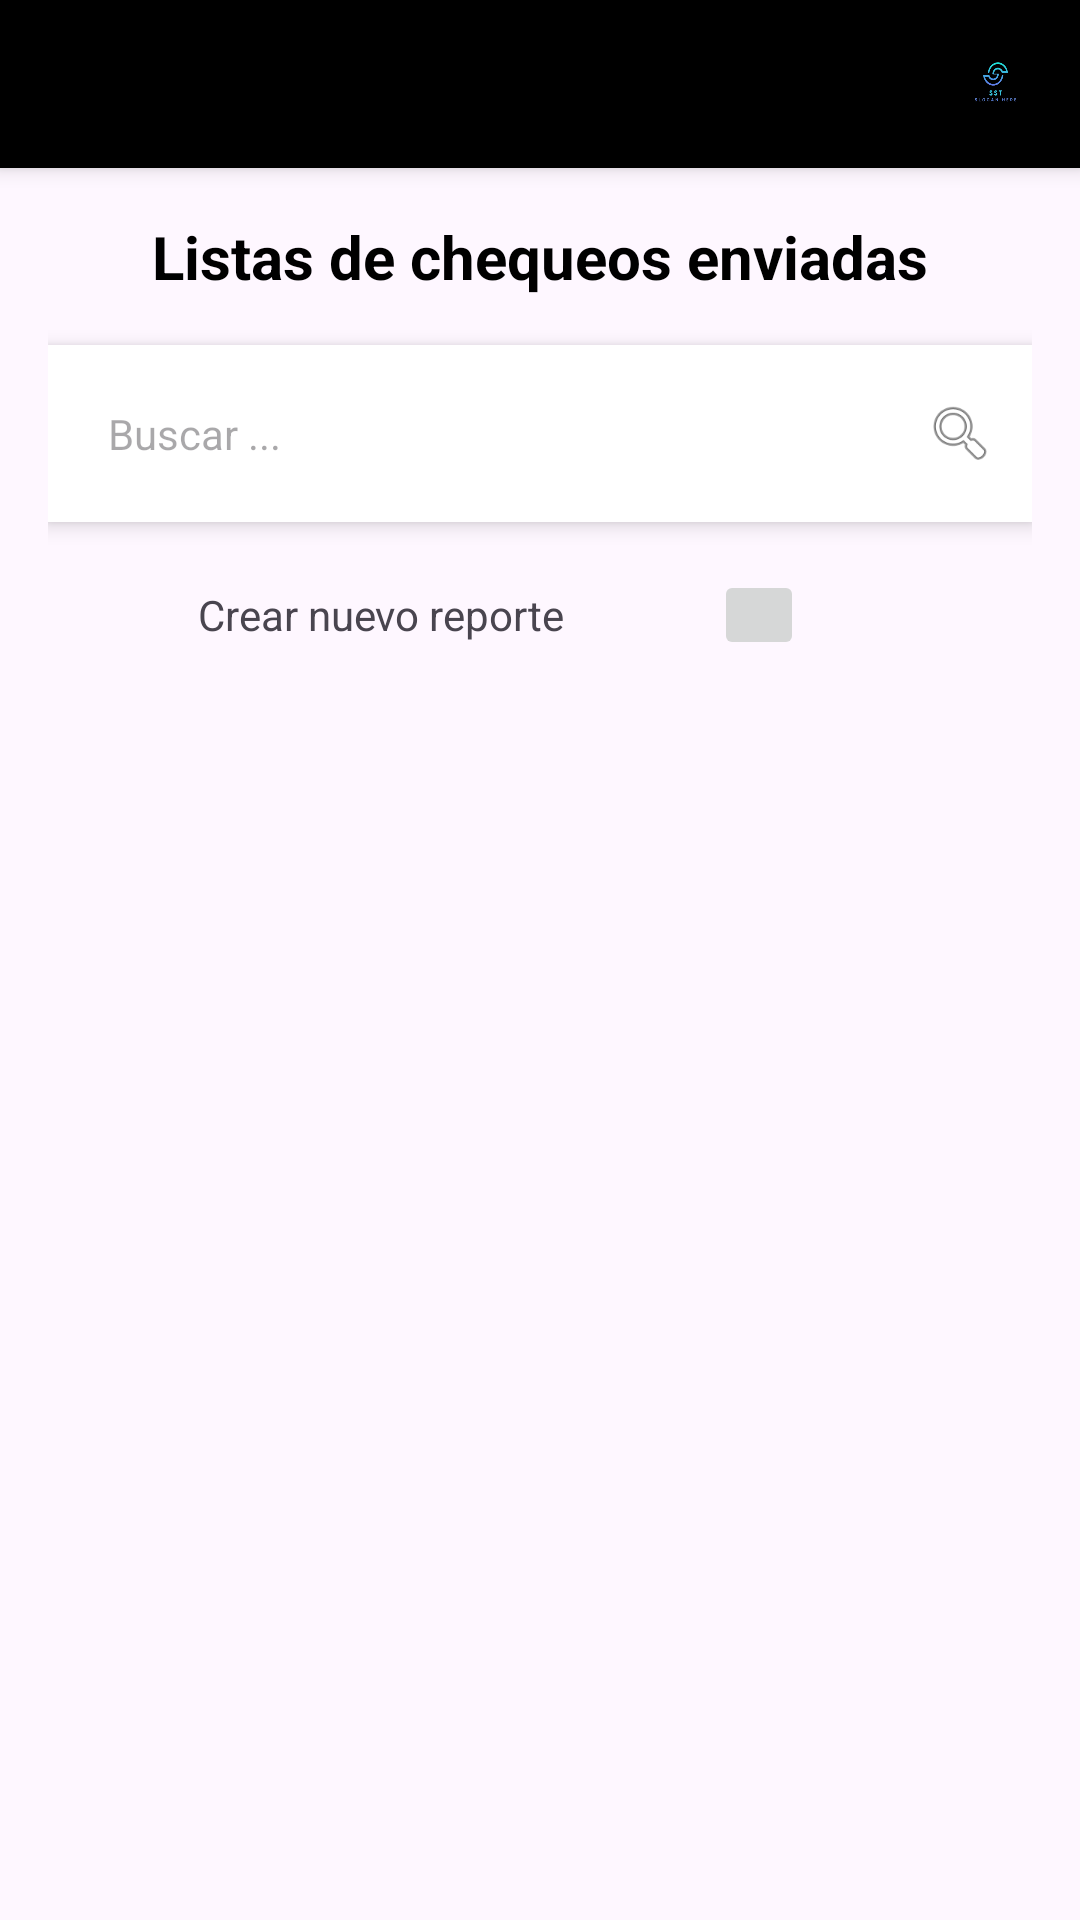

Write the Android layout XML for this screen, with the resource values it uses.
<!-- AndroidManifest.xml: application theme Theme.SstDoble -->
<!-- res/layout/activity_lista_chequeo.xml -->
<?xml version="1.0" encoding="utf-8"?>
<LinearLayout xmlns:android="http://schemas.android.com/apk/res/android"
    xmlns:tools="http://schemas.android.com/tools"
    android:id="@+id/main"
    android:layout_width="match_parent"
    android:layout_height="match_parent"
    android:orientation="vertical"
    tools:context=".controller.ListaChequeo">

    <LinearLayout
        android:layout_width="match_parent"
        android:layout_height="wrap_content"
        android:orientation="vertical">

        <RelativeLayout
            android:layout_width="match_parent"
            android:layout_height="56dp"
            android:background="#000000"
            android:elevation="4dp"
            android:paddingStart="16dp"
            android:paddingEnd="16dp">

            <ImageView
                android:layout_width="34dp"
                android:layout_height="34dp"
                android:src="@drawable/list"
                android:layout_centerVertical="true" />

            <ImageView
                android:layout_width="24dp"
                android:layout_height="24dp"
                android:layout_alignParentEnd="true"
                android:layout_centerVertical="true"
                android:src="@drawable/img" />
        </RelativeLayout>

        <LinearLayout
            android:layout_width="match_parent"
            android:layout_height="wrap_content"
            android:orientation="vertical"
            android:padding="16dp">

            <TextView
                android:layout_width="match_parent"
                android:layout_height="wrap_content"
                android:layout_marginBottom="16dp"
                android:gravity="center"
                android:text="Listas de chequeos enviadas"
                android:textColor="#000000"
                android:textSize="20sp"
                android:textStyle="bold" />

            <LinearLayout
                android:layout_width="match_parent"
                android:layout_height="wrap_content"
                android:layout_marginBottom="16dp"
                android:background="@android:color/white"
                android:elevation="4dp"
                android:gravity="center_vertical"
                android:orientation="horizontal"
                android:padding="12dp">

                <EditText
                    android:layout_width="0dp"
                    android:layout_height="wrap_content"
                    android:layout_weight="1"
                    android:background="@android:color/transparent"
                    android:hint="Buscar ..."
                    android:padding="8dp"
                    android:textColor="#000000"
                    android:textSize="14sp" />

                <ImageView
                    android:layout_width="24dp"
                    android:layout_height="24dp"
                    android:src="@android:drawable/ic_menu_search"
                    android:backgroundTint="#888888" />
            </LinearLayout>

            <LinearLayout
                android:layout_width="match_parent"
                android:layout_height="wrap_content">

                <TextView
                    android:layout_width="wrap_content"
                    android:layout_height="wrap_content"
                    android:layout_gravity="center"
                    android:layout_marginHorizontal="50dp"
                    android:text="Crear nuevo reporte">

                </TextView>

                <ImageButton
                    android:id="@+id/imgButton_crear2"
                    android:layout_width="30dp"
                    android:layout_height="30dp">

                </ImageButton>
            </LinearLayout>

            <androidx.recyclerview.widget.RecyclerView
                android:id="@+id/recyclerViewListaChequeo"
                android:layout_width="match_parent"
                android:layout_height="wrap_content" />

        </LinearLayout>
    </LinearLayout>
</LinearLayout>
<!-- resources referenced by this layout -->
<resources>
  <!-- drawable img: png bitmap (drawable, 46454 bytes) -->
  <style name="Theme.SstDoble" parent="Base.Theme.SstDoble" />
  <style name="Base.Theme.SstDoble" parent="Theme.Material3.DayNight.NoActionBar">
          
          
      </style>
</resources>
